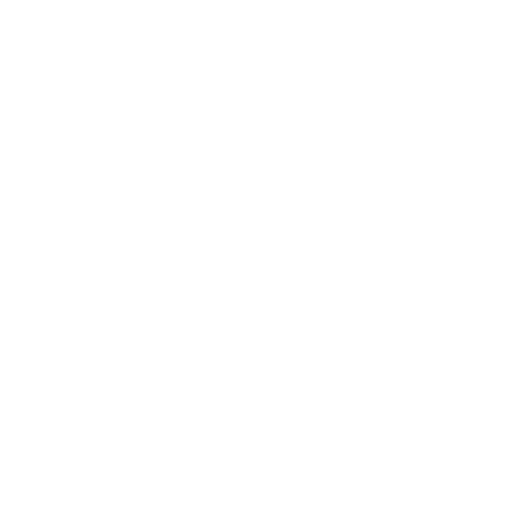
t = 0.00 s
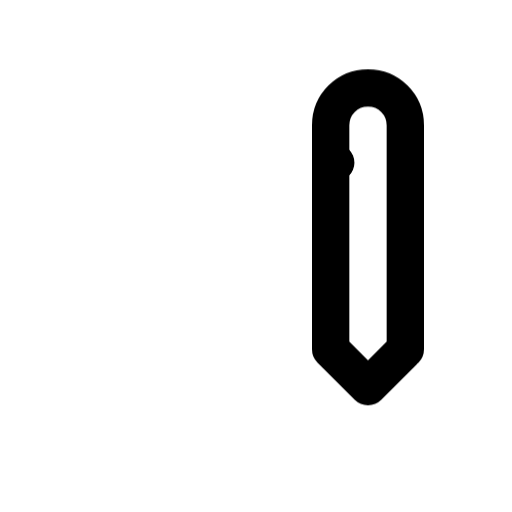
t = 0.43 s
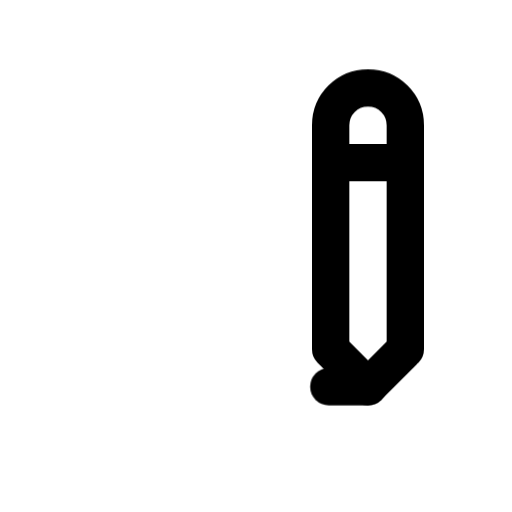
t = 0.84 s
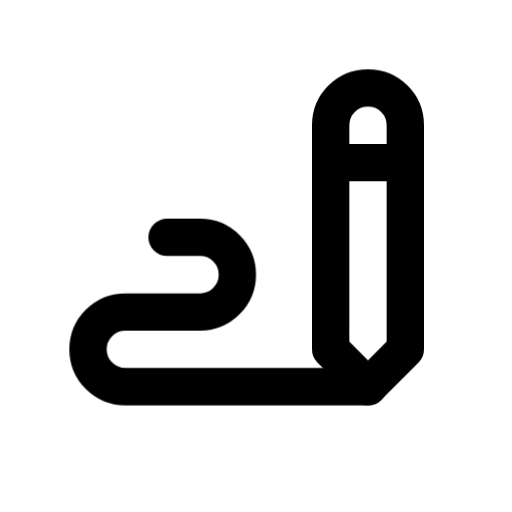
t = 1.25 s
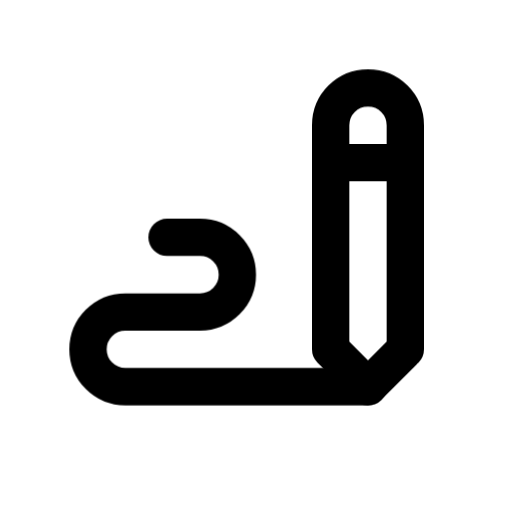
t = 1.79 s
t = 2.33 s: frame unchanged from t = 1.79 s, image omitted

The animated SVG that drew these frames (rendered in a browser with its animation timeline set to each time). Animation: 3 CSS @keyframes rules; one cycle of 2.65 s, repeats indefinitely.

<svg xmlns="http://www.w3.org/2000/svg" width="24" height="24" fill="none" stroke="currentColor" stroke-linecap="round" stroke-linejoin="round" stroke-width="2" viewBox="0 0 24 24">
    <!-- Generated by scripts/icon-expansion/generate.mjs -->
    <!-- Adapted from Tabler Icons 3.34.1.
MIT License

Copyright (c) 2020-2024 Paweł Kuna

Permission is hereby granted, free of charge, to any person obtaining a copy
of this software and associated documentation files (the "Software"), to deal
in the Software without restriction, including without limitation the rights
to use, copy, modify, merge, publish, distribute, sublicense, and/or sell
copies of the Software, and to permit persons to whom the Software is
furnished to do so, subject to the following conditions:

The above copyright notice and this permission notice shall be included in all
copies or substantial portions of the Software.

THE SOFTWARE IS PROVIDED "AS IS", WITHOUT WARRANTY OF ANY KIND, EXPRESS OR
IMPLIED, INCLUDING BUT NOT LIMITED TO THE WARRANTIES OF MERCHANTABILITY,
FITNESS FOR A PARTICULAR PURPOSE AND NONINFRINGEMENT. IN NO EVENT SHALL THE
AUTHORS OR COPYRIGHT HOLDERS BE LIABLE FOR ANY CLAIM, DAMAGES OR OTHER
LIABILITY, WHETHER IN AN ACTION OF CONTRACT, TORT OR OTHERWISE, ARISING FROM,
OUT OF OR IN CONNECTION WITH THE SOFTWARE OR THE USE OR OTHER DEALINGS IN THE
SOFTWARE. -->
    <!-- Motion: trace each stroke from its own origin, accumulate the drawing, then hold before restarting. -->
    <style>
        @media (prefers-reduced-motion: no-preference) {
            @keyframes ira-stroke-writing-0 { 0% { stroke-dashoffset: 1; opacity: 0; } 0.4% { opacity: 1; } 15.6667%, 88% { stroke-dashoffset: 0; opacity: 1; } 100% { stroke-dashoffset: 0; opacity: 0; } }
            [data-ira-stroke-reveal="writing"] [data-ira-line="0"] { stroke-dasharray: 1 1; animation: ira-stroke-writing-0 2.65s cubic-bezier(.25,.65,.35,1) infinite; }
            @keyframes ira-stroke-writing-1 { 0%, 15.6667% { stroke-dashoffset: 1; opacity: 0; } 16.0667% { opacity: 1; } 31.3333%, 88% { stroke-dashoffset: 0; opacity: 1; } 100% { stroke-dashoffset: 0; opacity: 0; } }
            [data-ira-stroke-reveal="writing"] [data-ira-line="1"] { stroke-dasharray: 1 1; animation: ira-stroke-writing-1 2.65s cubic-bezier(.25,.65,.35,1) infinite; }
            @keyframes ira-stroke-writing-2 { 0%, 31.3333% { stroke-dashoffset: 1; opacity: 0; } 31.7333% { opacity: 1; } 47%, 88% { stroke-dashoffset: 0; opacity: 1; } 100% { stroke-dashoffset: 0; opacity: 0; } }
            [data-ira-stroke-reveal="writing"] [data-ira-line="2"] { stroke-dasharray: 1 1; animation: ira-stroke-writing-2 2.65s cubic-bezier(.25,.65,.35,1) infinite; }
        }
    </style>
    <g data-ira-stroke-reveal="writing"><g transform="translate(1.5 1.5) scale(.875)"><path data-ira-line="0" pathLength="1" d="M20 17L20 5C20 3.879 19.121 3 18 3S16 3.879 16 5L16 17L18 19L20 17z"/><path data-ira-line="1" pathLength="1" d="M16 7L20 7"/></g><g transform="translate(1.5 1.5) scale(.875)"><path data-ira-line="2" pathLength="1" d="M18 19L5 19A2 2 0 1 1 5 15L9 15A2 2 0 1 0 9 11L6 11"/></g></g>
</svg>
